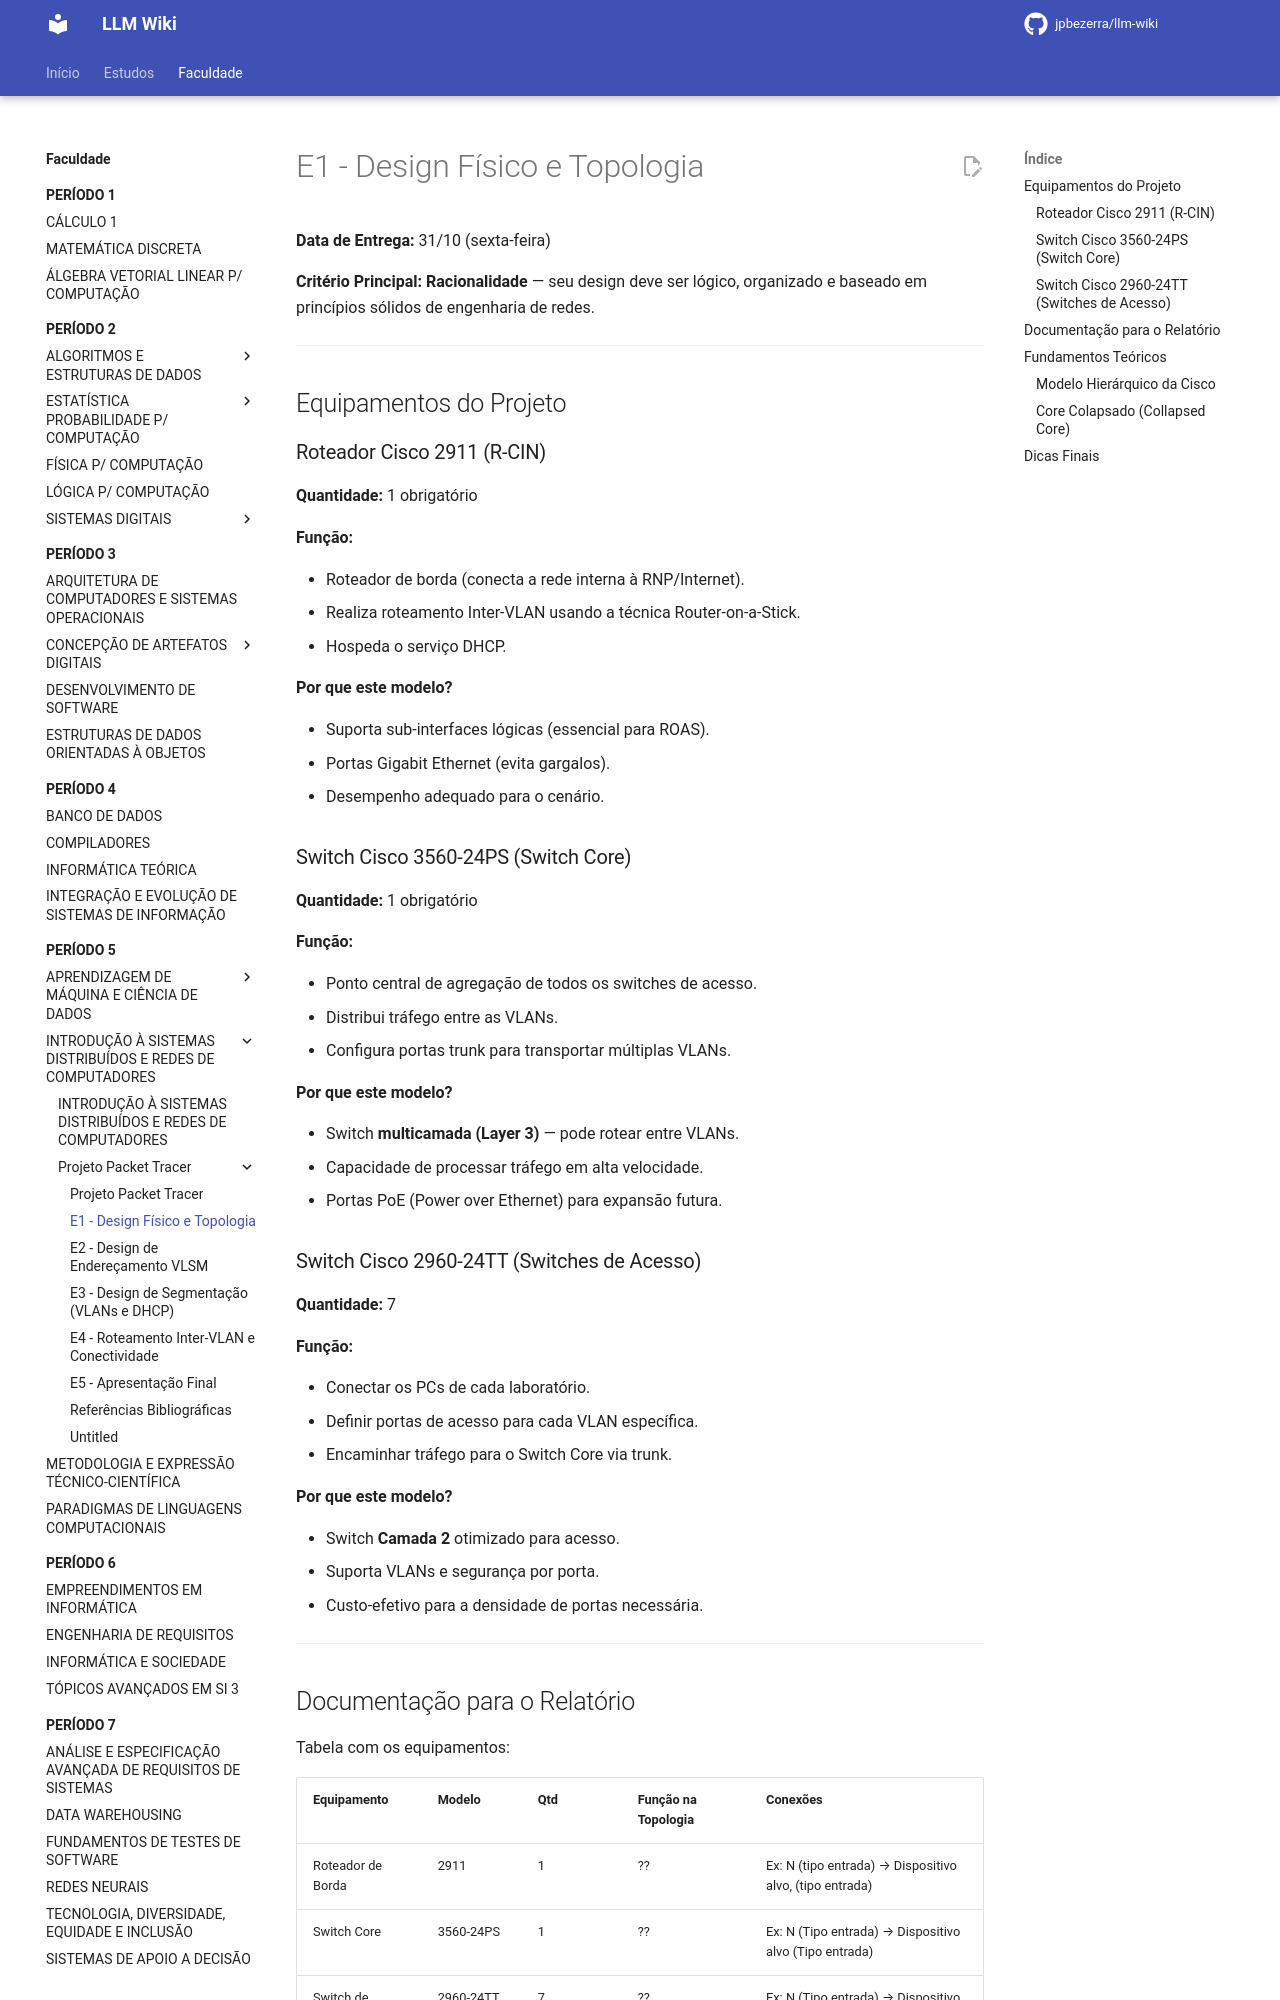

repository: jpbezerra/LLM-Wiki · page: faculdade/periodo-5/introducao-a-sistemas-distribuidos-e-redes-de-computadores/projeto-packet-tracer/e1-design-fisico-e-topologia/index.html · generator: mkdocs

# E1 - Design Físico e Topologia

**Data de Entrega:** 31/10 (sexta-feira)

**Critério Principal:** **Racionalidade** — seu design deve ser lógico, organizado e baseado em princípios sólidos de engenharia de redes.

---

## Equipamentos do Projeto

### Roteador Cisco 2911 (R-CIN)

**Quantidade:** 1 obrigatório

**Função:**

- Roteador de borda (conecta a rede interna à RNP/Internet).
- Realiza roteamento Inter-VLAN usando a técnica Router-on-a-Stick.
- Hospeda o serviço DHCP.

**Por que este modelo?**

- Suporta sub-interfaces lógicas (essencial para ROAS).
- Portas Gigabit Ethernet (evita gargalos).
- Desempenho adequado para o cenário.

### Switch Cisco 3560-24PS (Switch Core)

**Quantidade:** 1 obrigatório

**Função:**

- Ponto central de agregação de todos os switches de acesso.
- Distribui tráfego entre as VLANs.
- Configura portas trunk para transportar múltiplas VLANs.

**Por que este modelo?**

- Switch **multicamada (Layer 3)** — pode rotear entre VLANs.
- Capacidade de processar tráfego em alta velocidade.
- Portas PoE (Power over Ethernet) para expansão futura.

### Switch Cisco 2960-24TT (Switches de Acesso)

**Quantidade:** 7

**Função:**

- Conectar os PCs de cada laboratório.
- Definir portas de acesso para cada VLAN específica.
- Encaminhar tráfego para o Switch Core via trunk.

**Por que este modelo?**

- Switch **Camada 2** otimizado para acesso.
- Suporta VLANs e segurança por porta.
- Custo-efetivo para a densidade de portas necessária.

---
